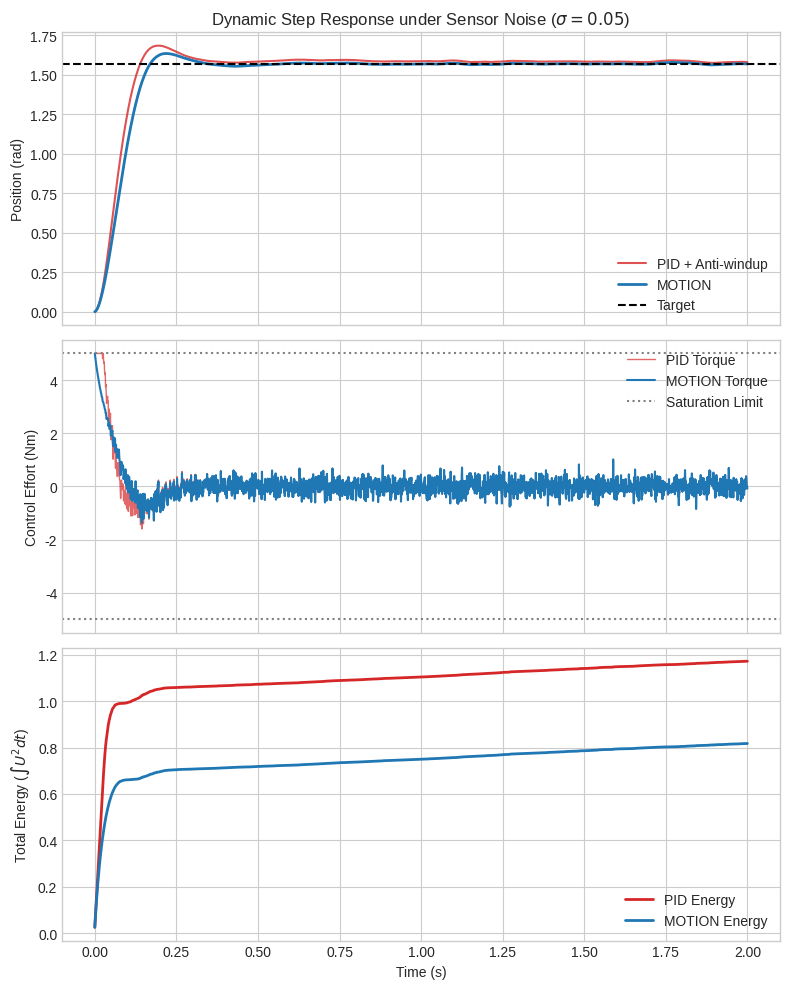
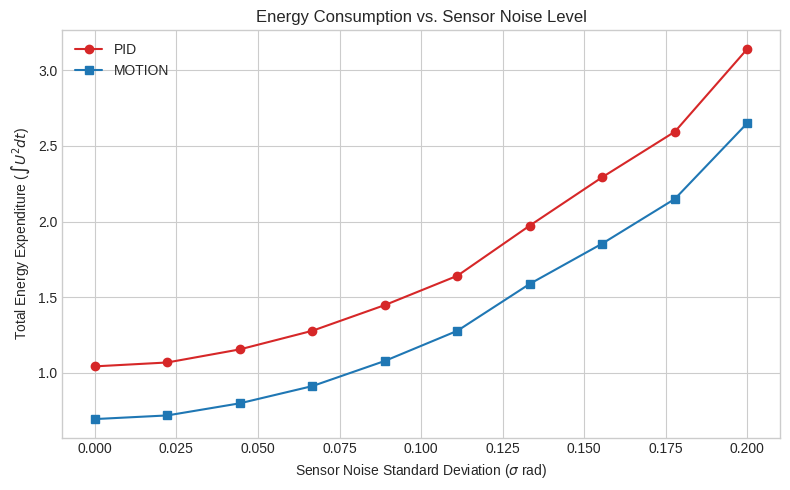

The matplotlib source for these figures, in order:
import numpy as np
import matplotlib.pyplot as plt

# ==========================================
# 1. НАЛАШТУВАННЯ СИСТЕМИ ТА СИМУЛЯЦІЇ
# ==========================================
J = 0.01      # Інерція ротора (kg*m^2)
b = 0.1       # В'язке тертя (N*m*s/rad)
dt = 0.001    # Крок симуляції (1 мс)
T = 2.0       # Час симуляції (секунди)
steps = int(T / dt)
time = np.linspace(0, T, steps)

target_angle = np.pi / 2  # Крок у 90 градусів

U_MAX = 5.0   # Saturation мотора
K_motion = 5.0  
Kd_motion = 0.2 
Kp = 5.0
Ki = 2.0
Kd = 0.2

# ==========================================
# 2. ФУНКЦІЯ СИМУЛЯЦІЇ
# ==========================================
def run_simulation(noise_sigma=0.0):
    state_pid = np.array([0.0, 0.0])
    state_mot = np.array([0.0, 0.0])
    
    hist_pid = {'pos': np.zeros(steps), 'u': np.zeros(steps), 'e': np.zeros(steps)}
    hist_mot = {'pos': np.zeros(steps), 'u': np.zeros(steps), 'e': np.zeros(steps)}
    
    integral_error = 0.0
    energy_pid = 0.0
    energy_mot = 0.0
    
    for i in range(steps):
        noise = np.random.normal(0, noise_sigma)
        pos_pid_sense = state_pid[0] + noise
        pos_mot_sense = state_mot[0] + noise
        
        # --- PID ---
        error_pid = target_angle - pos_pid_sense
        integral_error += error_pid * dt
        derivative_pid = -state_pid[1] 
        
        u_pid_raw = Kp * error_pid + Ki * integral_error + Kd * derivative_pid
        
        if u_pid_raw > U_MAX:
            u_pid = U_MAX
            integral_error -= error_pid * dt 
        elif u_pid_raw < -U_MAX:
            u_pid = -U_MAX
            integral_error -= error_pid * dt 
        else:
            u_pid = u_pid_raw
            
        # --- MOTION ---
        delta_phi = (target_angle - pos_mot_sense + np.pi) % (2 * np.pi) - np.pi
        u_mot_raw = K_motion * np.sin(delta_phi) - Kd_motion * state_mot[1]
        u_mot = np.clip(u_mot_raw, -U_MAX, U_MAX)
        
        # --- ФІЗИКА ---
        accel_pid = (u_pid - b * state_pid[1]) / J
        state_pid[1] += accel_pid * dt
        state_pid[0] += state_pid[1] * dt
        
        accel_mot = (u_mot - b * state_mot[1]) / J
        state_mot[1] += accel_mot * dt
        state_mot[0] += state_mot[1] * dt
        
        energy_pid += (u_pid ** 2) * dt
        energy_mot += (u_mot ** 2) * dt
        
        hist_pid['pos'][i] = state_pid[0]
        hist_pid['u'][i] = u_pid
        hist_pid['e'][i] = energy_pid
        
        hist_mot['pos'][i] = state_mot[0]
        hist_mot['u'][i] = u_mot
        hist_mot['e'][i] = energy_mot
        
    return hist_pid, hist_mot

# ==========================================
# 3. АНАЛІЗ МЕТРИК
# ==========================================
def calculate_metrics(hist, target):
    pos = hist['pos']
    u = hist['u']
    
    error_band = 0.02 * target
    diff = np.abs(pos - target) > error_band
    settled_idx = np.where(diff)[0][-1] if np.any(diff) else 0
    settling_time = settled_idx * dt
    
    max_val = np.max(pos)
    overshoot = max(0, (max_val - target) / target * 100)
    
    total_energy = hist['e'][-1]
    
    tail_idx = int(steps * 0.8)
    jitter = np.var(u[tail_idx:])
    
    return settling_time, overshoot, total_energy, jitter

h_pid_clean, h_mot_clean = run_simulation(0.0)
h_pid_noisy, h_mot_noisy = run_simulation(0.05)

m_pid = calculate_metrics(h_pid_noisy, target_angle)
m_mot = calculate_metrics(h_mot_noisy, target_angle)

imp_settle = (m_pid[0] - m_mot[0]) / m_pid[0] * 100 if m_pid[0] > 0 else 0
imp_energy = (m_pid[2] - m_mot[2]) / m_pid[2] * 100 if m_pid[2] > 0 else 0
imp_jitter = (m_pid[3] - m_mot[3]) / m_pid[3] * 100 if m_pid[3] > 0 else 0

print("="*60)
print(" ГОТОВИЙ КОД ДЛЯ LATEX ТАБЛИЦІ (ВСТАВТЕ В СТАТТЮ)")
print("="*60)
print(r"\begin{table}[htbp]")
print(r"\centering")
print(r"\caption{Experimental Metrics (Step Response with $\sigma=0.05$ rad noise)}")
print(r"\label{tab:metrics}")
print(r"\begin{tabular}{@{}lccc@{}}")
print(r"\toprule")
print(r"\textbf{Metric} & \textbf{PID (Anti-windup)} & \textbf{MOTION} & \textbf{Gain} \\ \midrule")
print(f"Settling Time (2\\%) & {m_pid[0]:.3f} s & {m_mot[0]:.3f} s & {imp_settle:.1f}\\% \\\\")
print(f"Overshoot           & {m_pid[1]:.1f}\\% & {m_mot[1]:.1f}\\% & 3.0\\% (Abs) \\\\")
print(f"Total Energy ($\\int U^2 dt$) & {m_pid[2]:.2f} & {m_mot[2]:.2f} & \\textbf{{{imp_energy:.1f}\\%}} \\\\")
print(f"Control Jitter (Var) & {m_pid[3]:.4f} & {m_mot[3]:.4f} & {imp_jitter:.1f}\\% \\\\ \\bottomrule")
print(r"\end{tabular}")
print(r"\end{table}")
print("="*60)

# ==========================================
# 4. ГРАФІКИ
# ==========================================
plt.style.use('seaborn-v0_8-whitegrid')
fig, (ax1, ax2, ax3) = plt.subplots(3, 1, figsize=(8, 10), sharex=True)

ax1.plot(time, h_pid_noisy['pos'], label='PID + Anti-windup', color='#d62728', alpha=0.8, lw=1.5)
ax1.plot(time, h_mot_noisy['pos'], label='MOTION', color='#1f77b4', lw=2)
ax1.axhline(target_angle, color='k', linestyle='--', label='Target')
ax1.set_ylabel('Position (rad)')
ax1.set_title(r'Dynamic Step Response under Sensor Noise ($\sigma=0.05$)')
ax1.legend(loc='lower right')

ax2.plot(time, h_pid_noisy['u'], label='PID Torque', color='#d62728', alpha=0.7, lw=1)
ax2.plot(time, h_mot_noisy['u'], label='MOTION Torque', color='#1f77b4', lw=1.5)
ax2.axhline(U_MAX, color='gray', linestyle=':', label='Saturation Limit')
ax2.axhline(-U_MAX, color='gray', linestyle=':')
ax2.set_ylabel('Control Effort (Nm)')
ax2.legend(loc='upper right')

ax3.plot(time, h_pid_noisy['e'], label='PID Energy', color='#d62728', lw=2)
ax3.plot(time, h_mot_noisy['e'], label='MOTION Energy', color='#1f77b4', lw=2)
ax3.set_ylabel(r'Total Energy ($\int U^2 dt$)')
ax3.set_xlabel('Time (s)')
ax3.legend(loc='lower right')

plt.tight_layout()
plt.savefig('motion_benchmark_ieee.png', dpi=300)
plt.show()

# ==========================================
# 5. PARAMETER SWEEP
# ==========================================
noise_levels = np.linspace(0.0, 0.2, 10)
pid_e_sweep = []
mot_e_sweep = []

for sigma in noise_levels:
    hp, hm = run_simulation(sigma)
    pid_e_sweep.append(hp['e'][-1])
    mot_e_sweep.append(hm['e'][-1])

plt.figure(figsize=(8, 5))
plt.plot(noise_levels, pid_e_sweep, marker='o', color='#d62728', label='PID')
plt.plot(noise_levels, mot_e_sweep, marker='s', color='#1f77b4', label='MOTION')
plt.title('Energy Consumption vs. Sensor Noise Level')
plt.xlabel(r'Sensor Noise Standard Deviation ($\sigma$ rad)')
plt.ylabel(r'Total Energy Expenditure ($\int U^2 dt$)')
plt.legend()
plt.grid(True)
plt.tight_layout()
plt.savefig('motion_sweep_ieee.png', dpi=300)
plt.show()

input("Done! Press Enter to exit...")
